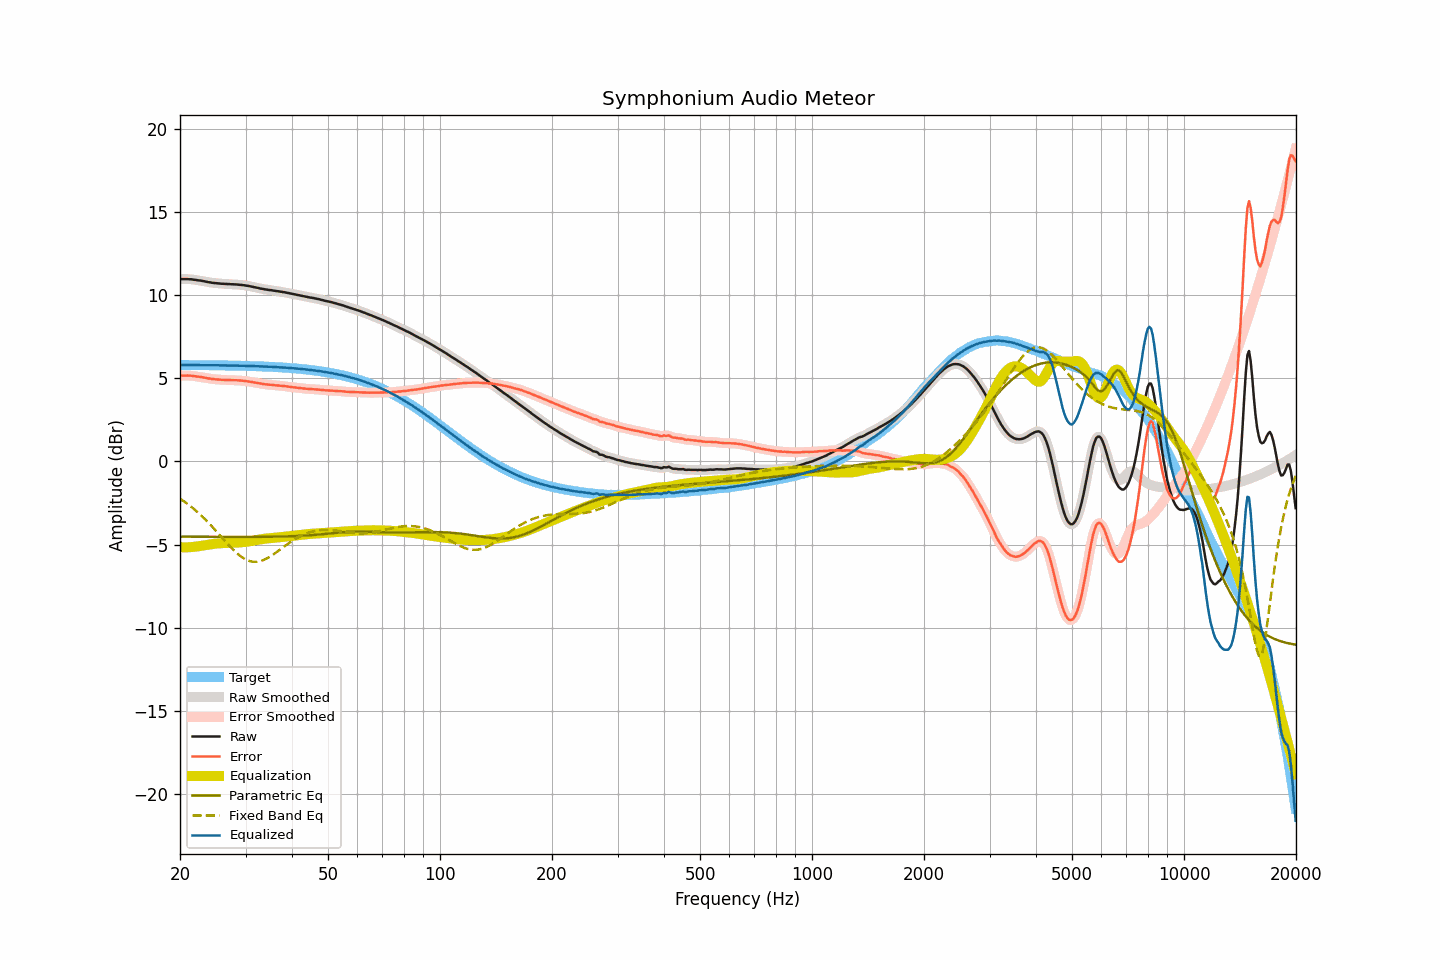

Data behind this chart, as committed beside it:
frequency, raw, smoothed, error, error_smoothed, equalization, parametric_eq, fixed_band_eq, equalized_raw, equalized_smoothed, target
20.00, 10.95, 10.95, 5.15, 5.15, -5.16, -4.52, -2.24, 5.80, 5.80, 5.80
20.20, 10.96, 10.96, 5.16, 5.16, -5.16, -4.52, -2.30, 5.80, 5.80, 5.80
20.40, 10.96, 10.96, 5.16, 5.16, -5.16, -4.52, -2.37, 5.80, 5.80, 5.80
20.61, 10.96, 10.97, 5.16, 5.17, -5.16, -4.52, -2.43, 5.80, 5.80, 5.80
20.81, 10.96, 10.96, 5.16, 5.16, -5.16, -4.52, -2.50, 5.80, 5.80, 5.80
21.02, 10.96, 10.96, 5.16, 5.16, -5.16, -4.52, -2.58, 5.80, 5.80, 5.80
21.23, 10.95, 10.96, 5.16, 5.16, -5.16, -4.52, -2.65, 5.80, 5.80, 5.80
21.44, 10.95, 10.95, 5.16, 5.15, -5.15, -4.52, -2.73, 5.80, 5.80, 5.80
21.66, 10.93, 10.94, 5.14, 5.14, -5.14, -4.53, -2.81, 5.79, 5.80, 5.80
21.87, 10.92, 10.92, 5.13, 5.13, -5.13, -4.53, -2.89, 5.79, 5.79, 5.80
22.09, 10.91, 10.91, 5.12, 5.11, -5.12, -4.53, -2.97, 5.80, 5.79, 5.80
22.31, 10.89, 10.90, 5.10, 5.10, -5.11, -4.53, -3.06, 5.79, 5.79, 5.79
22.54, 10.88, 10.88, 5.09, 5.09, -5.09, -4.53, -3.14, 5.79, 5.79, 5.79
22.76, 10.87, 10.87, 5.08, 5.08, -5.07, -4.53, -3.23, 5.80, 5.80, 5.79
22.99, 10.85, 10.85, 5.06, 5.06, -5.06, -4.53, -3.32, 5.80, 5.80, 5.79
23.22, 10.83, 10.83, 5.04, 5.04, -5.04, -4.53, -3.42, 5.79, 5.79, 5.79
23.45, 10.81, 10.81, 5.02, 5.02, -5.02, -4.53, -3.51, 5.79, 5.79, 5.79
23.69, 10.79, 10.79, 5.01, 5.01, -5.01, -4.53, -3.61, 5.79, 5.79, 5.79
23.92, 10.77, 10.78, 4.99, 4.99, -4.99, -4.53, -3.71, 5.78, 5.78, 5.79
24.16, 10.76, 10.76, 4.98, 4.97, -4.98, -4.53, -3.82, 5.79, 5.78, 5.79
24.40, 10.74, 10.75, 4.96, 4.96, -4.96, -4.53, -3.92, 5.78, 5.78, 5.78
24.65, 10.73, 10.73, 4.95, 4.95, -4.95, -4.53, -4.02, 5.78, 5.78, 5.78
24.89, 10.72, 10.72, 4.94, 4.94, -4.94, -4.53, -4.13, 5.78, 5.78, 5.78
25.14, 10.71, 10.71, 4.93, 4.93, -4.93, -4.53, -4.24, 5.78, 5.78, 5.78
25.39, 10.70, 10.70, 4.92, 4.92, -4.92, -4.53, -4.35, 5.78, 5.78, 5.78
25.65, 10.69, 10.69, 4.92, 4.92, -4.92, -4.53, -4.46, 5.78, 5.78, 5.78
25.91, 10.68, 10.69, 4.91, 4.91, -4.91, -4.53, -4.56, 5.77, 5.77, 5.78
26.16, 10.68, 10.68, 4.91, 4.91, -4.91, -4.53, -4.67, 5.78, 5.77, 5.77
26.43, 10.67, 10.68, 4.90, 4.90, -4.90, -4.53, -4.78, 5.77, 5.77, 5.77
26.69, 10.67, 10.67, 4.90, 4.90, -4.90, -4.53, -4.89, 5.77, 5.77, 5.77
26.96, 10.66, 10.67, 4.89, 4.90, -4.90, -4.53, -4.99, 5.77, 5.77, 5.77
27.23, 10.66, 10.66, 4.90, 4.89, -4.89, -4.53, -5.10, 5.77, 5.77, 5.77
27.50, 10.65, 10.66, 4.89, 4.89, -4.89, -4.53, -5.20, 5.76, 5.76, 5.77
27.77, 10.65, 10.65, 4.89, 4.89, -4.89, -4.53, -5.30, 5.77, 5.76, 5.76
28.05, 10.64, 10.65, 4.88, 4.88, -4.88, -4.53, -5.39, 5.76, 5.76, 5.76
28.33, 10.64, 10.64, 4.88, 4.88, -4.88, -4.54, -5.48, 5.76, 5.76, 5.76
28.62, 10.63, 10.63, 4.88, 4.88, -4.87, -4.54, -5.57, 5.76, 5.76, 5.76
28.90, 10.62, 10.62, 4.87, 4.87, -4.87, -4.54, -5.64, 5.75, 5.76, 5.76
29.19, 10.61, 10.61, 4.86, 4.86, -4.86, -4.54, -5.72, 5.75, 5.75, 5.75
29.48, 10.60, 10.60, 4.85, 4.85, -4.85, -4.54, -5.79, 5.75, 5.75, 5.75
29.78, 10.59, 10.59, 4.85, 4.84, -4.84, -4.54, -5.85, 5.75, 5.75, 5.75
30.08, 10.57, 10.58, 4.83, 4.83, -4.83, -4.54, -5.90, 5.74, 5.75, 5.75
30.38, 10.56, 10.56, 4.82, 4.82, -4.82, -4.54, -5.94, 5.75, 5.74, 5.74
30.68, 10.54, 10.54, 4.80, 4.80, -4.80, -4.53, -5.98, 5.74, 5.74, 5.74
30.99, 10.52, 10.52, 4.79, 4.79, -4.79, -4.53, -6.01, 5.74, 5.74, 5.74
31.30, 10.50, 10.50, 4.77, 4.77, -4.77, -4.53, -6.02, 5.73, 5.73, 5.73
31.61, 10.48, 10.48, 4.75, 4.75, -4.75, -4.53, -6.04, 5.73, 5.73, 5.73
31.93, 10.46, 10.46, 4.74, 4.74, -4.74, -4.53, -6.03, 5.73, 5.73, 5.73
32.24, 10.44, 10.44, 4.72, 4.72, -4.72, -4.53, -6.03, 5.73, 5.72, 5.72
32.57, 10.42, 10.42, 4.70, 4.70, -4.70, -4.53, -6.01, 5.72, 5.72, 5.72
32.89, 10.39, 10.40, 4.68, 4.68, -4.68, -4.53, -5.99, 5.71, 5.72, 5.72
33.22, 10.38, 10.38, 4.67, 4.67, -4.67, -4.53, -5.96, 5.71, 5.71, 5.71
33.55, 10.36, 10.36, 4.65, 4.65, -4.65, -4.53, -5.93, 5.71, 5.71, 5.71
33.89, 10.34, 10.35, 4.64, 4.64, -4.64, -4.53, -5.88, 5.70, 5.70, 5.71
34.23, 10.33, 10.33, 4.63, 4.63, -4.63, -4.53, -5.83, 5.70, 5.70, 5.70
34.57, 10.31, 10.32, 4.62, 4.62, -4.62, -4.53, -5.78, 5.69, 5.70, 5.70
34.92, 10.30, 10.30, 4.61, 4.61, -4.61, -4.53, -5.72, 5.69, 5.69, 5.69
35.27, 10.29, 10.29, 4.61, 4.60, -4.60, -4.52, -5.66, 5.69, 5.69, 5.69
35.62, 10.27, 10.28, 4.59, 4.59, -4.59, -4.52, -5.59, 5.68, 5.68, 5.68
35.97, 10.26, 10.26, 4.59, 4.58, -4.58, -4.52, -5.53, 5.68, 5.68, 5.68
... 635 more rows
